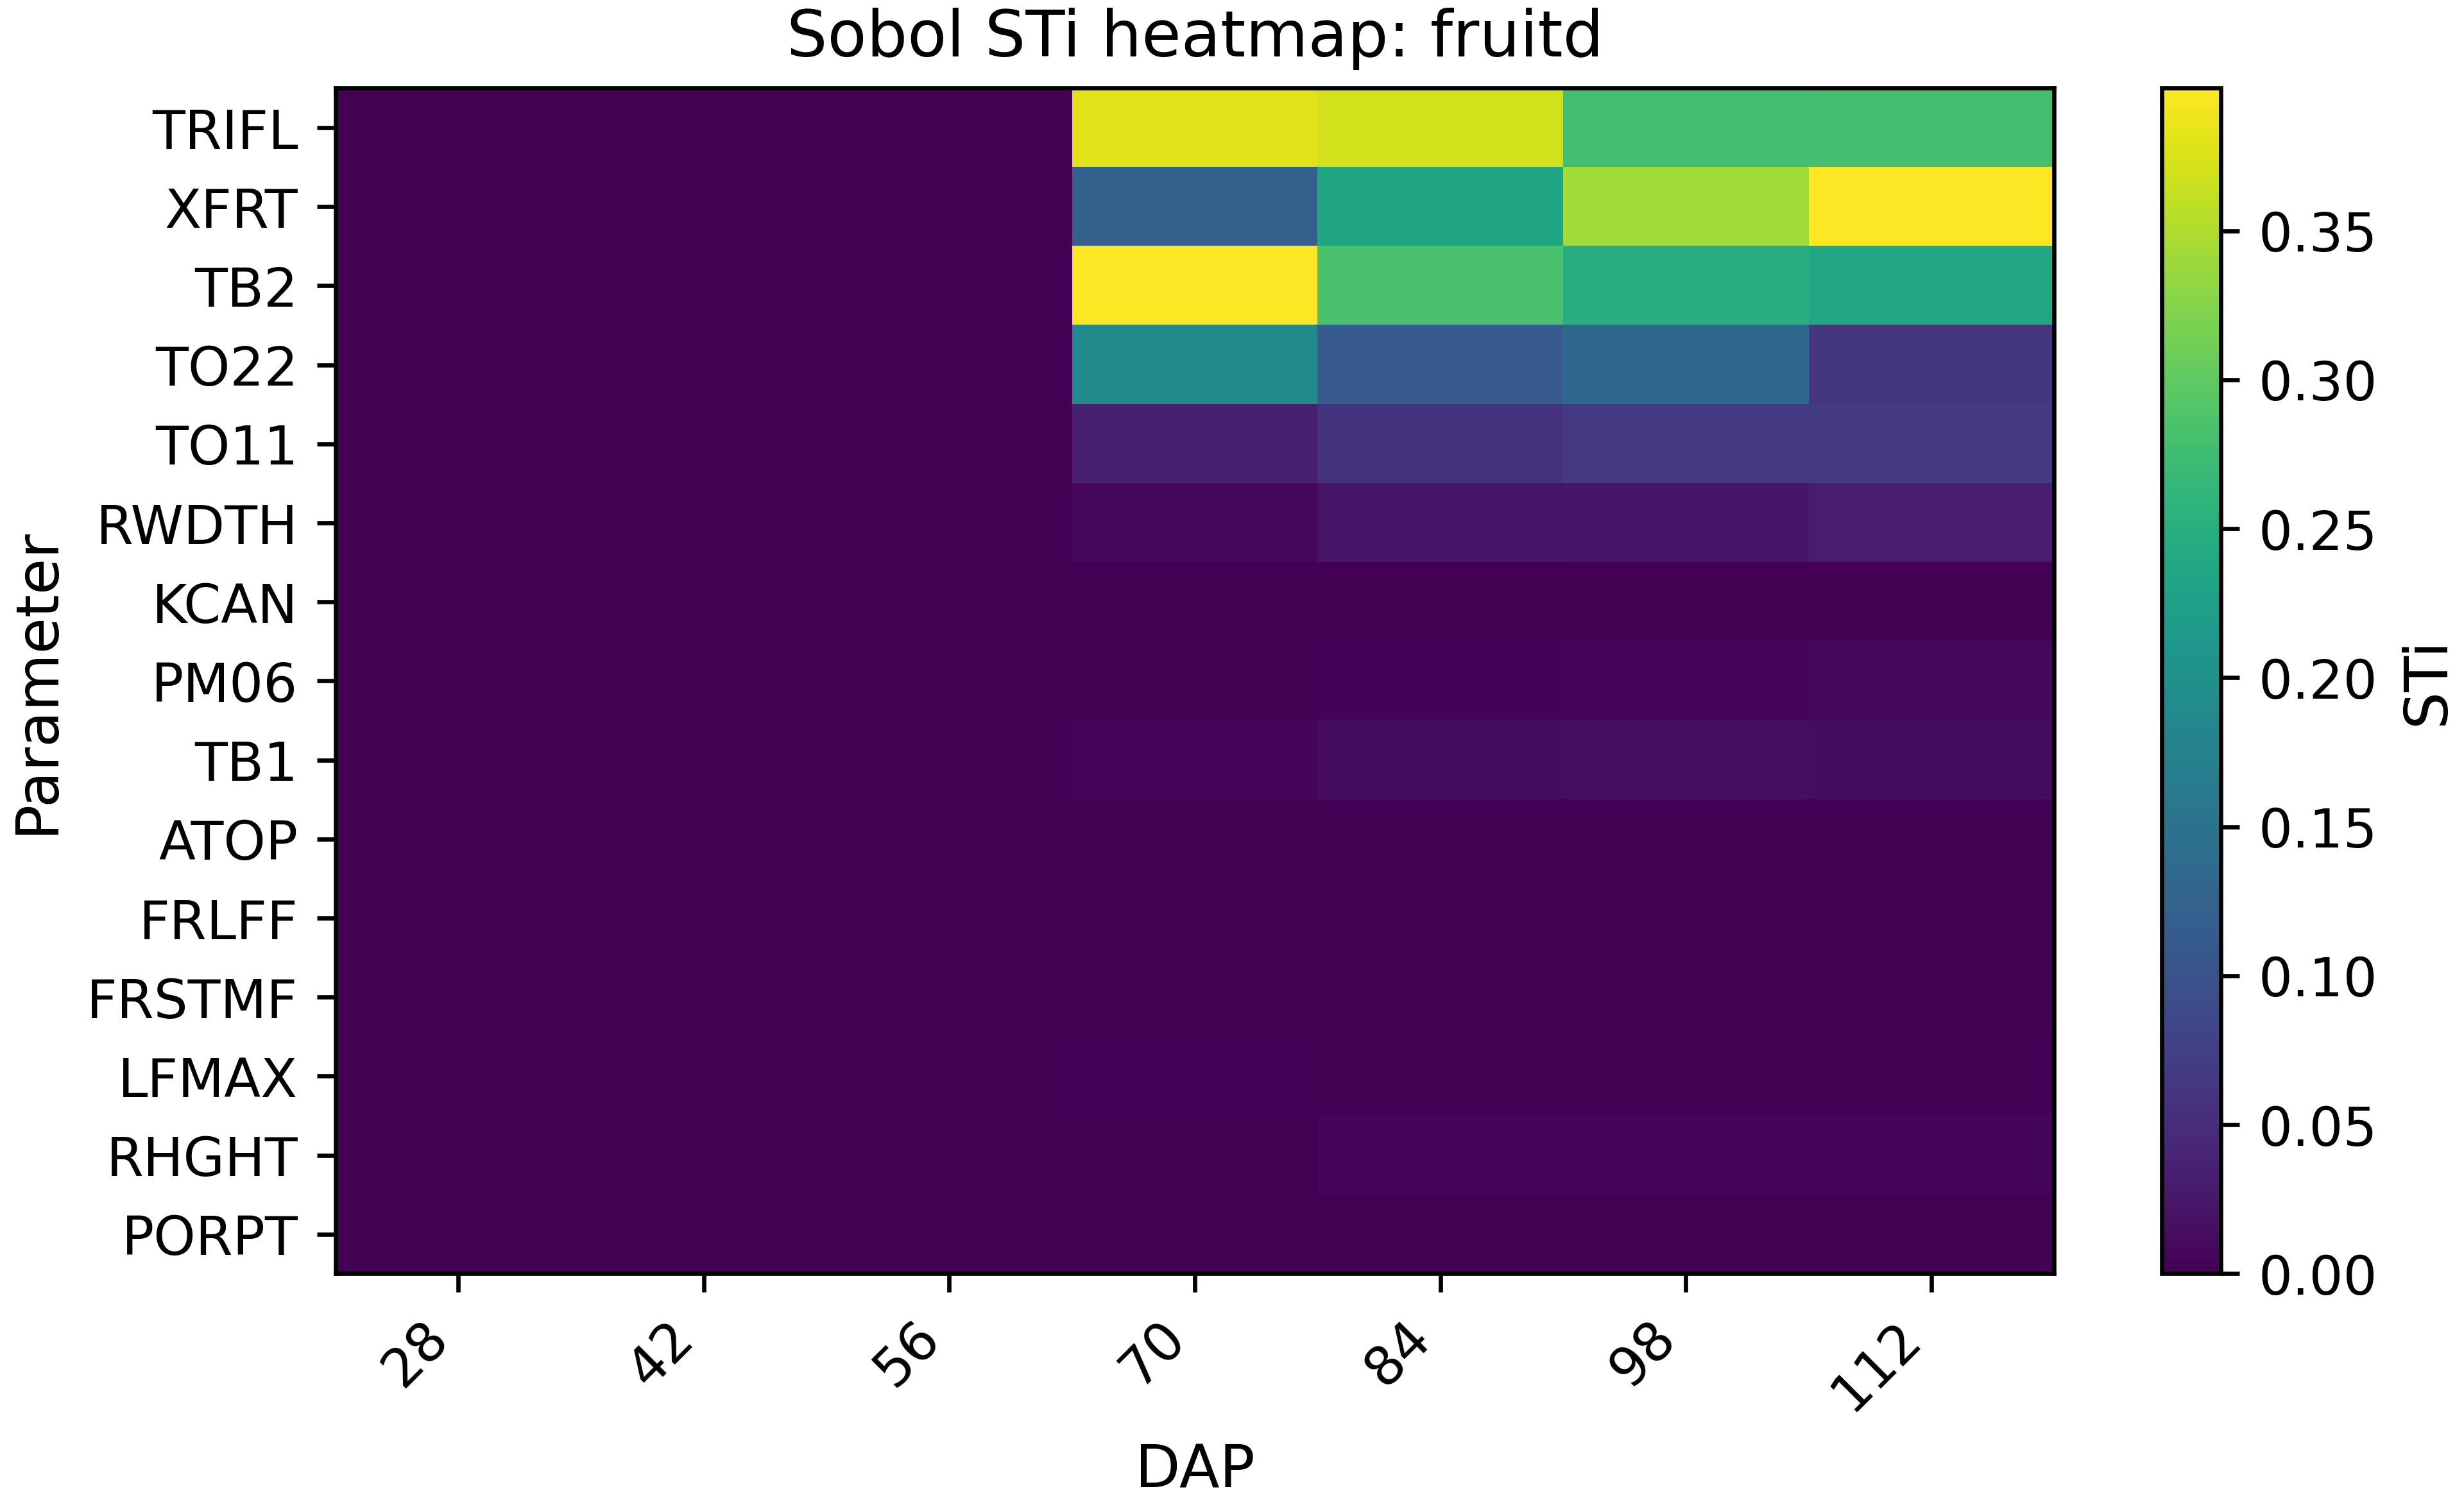

The table this chart was drawn from, first rows:
par, 28.0, 42.0, 56.0, 70.0, 84.0, 98.0, 112.0
TRIFL, 0.0, 0.0, 0.0, 0.3796, 0.3707, 0.2787, 0.2804
XFRT, 0.0, 0.0, 0.0, 0.1224, 0.2334, 0.3428, 0.4147
TB2, 0.0, 0.0, 0.0, 0.3986, 0.2837, 0.2509, 0.2386
TO22, 0.0, 0.0, 0.0, 0.1898, 0.1141, 0.1324, 0.06308
TO11, 0.0, 0.0, 0.0, 0.03445, 0.05766, 0.06779, 0.06709
RWDTH, 0.0, 0.0, 0.0, 0.008178, 0.02183, 0.02414, 0.02962
KCAN, 0.0, 0.0, 0.0, 1.4946876666666666e-08, 1.25453e-06, 1.2455106666666666e-05, 3.294913333333333e-05
PM06, 0.0, 0.0, 0.0, 0.001054, 0.003165, 0.005675, 0.009251
TB1, 0.0, 0.0, 0.0, 0.006063, 0.01293, 0.01421, 0.01341
ATOP, 0.0, 0.0, 0.0, 0.0001278, 0.0007088, 0.0006776, 0.0007913
FRLFF, 0.0, 0.0, 0.0, 9.28271e-06, 6.467856666666667e-05, 0.0001809, 0.0002379
FRSTMF, 0.0, 0.0, 0.0, 6.215753333333334e-05, 0.0001635, 0.0003873, 0.000648
LFMAX, 0.0, 0.0, 0.0, 0.003636, 0.002693, 0.002284, 0.002346
RHGHT, 0.0, 0.0, 0.0, 0.002443, 0.004963, 0.00525, 0.006113
PORPT, 0.0, 0.0, 0.0, 7.227836666666666e-07, 2.7734313333333335e-05, 8.058036666666667e-05, 8.412023333333333e-05
